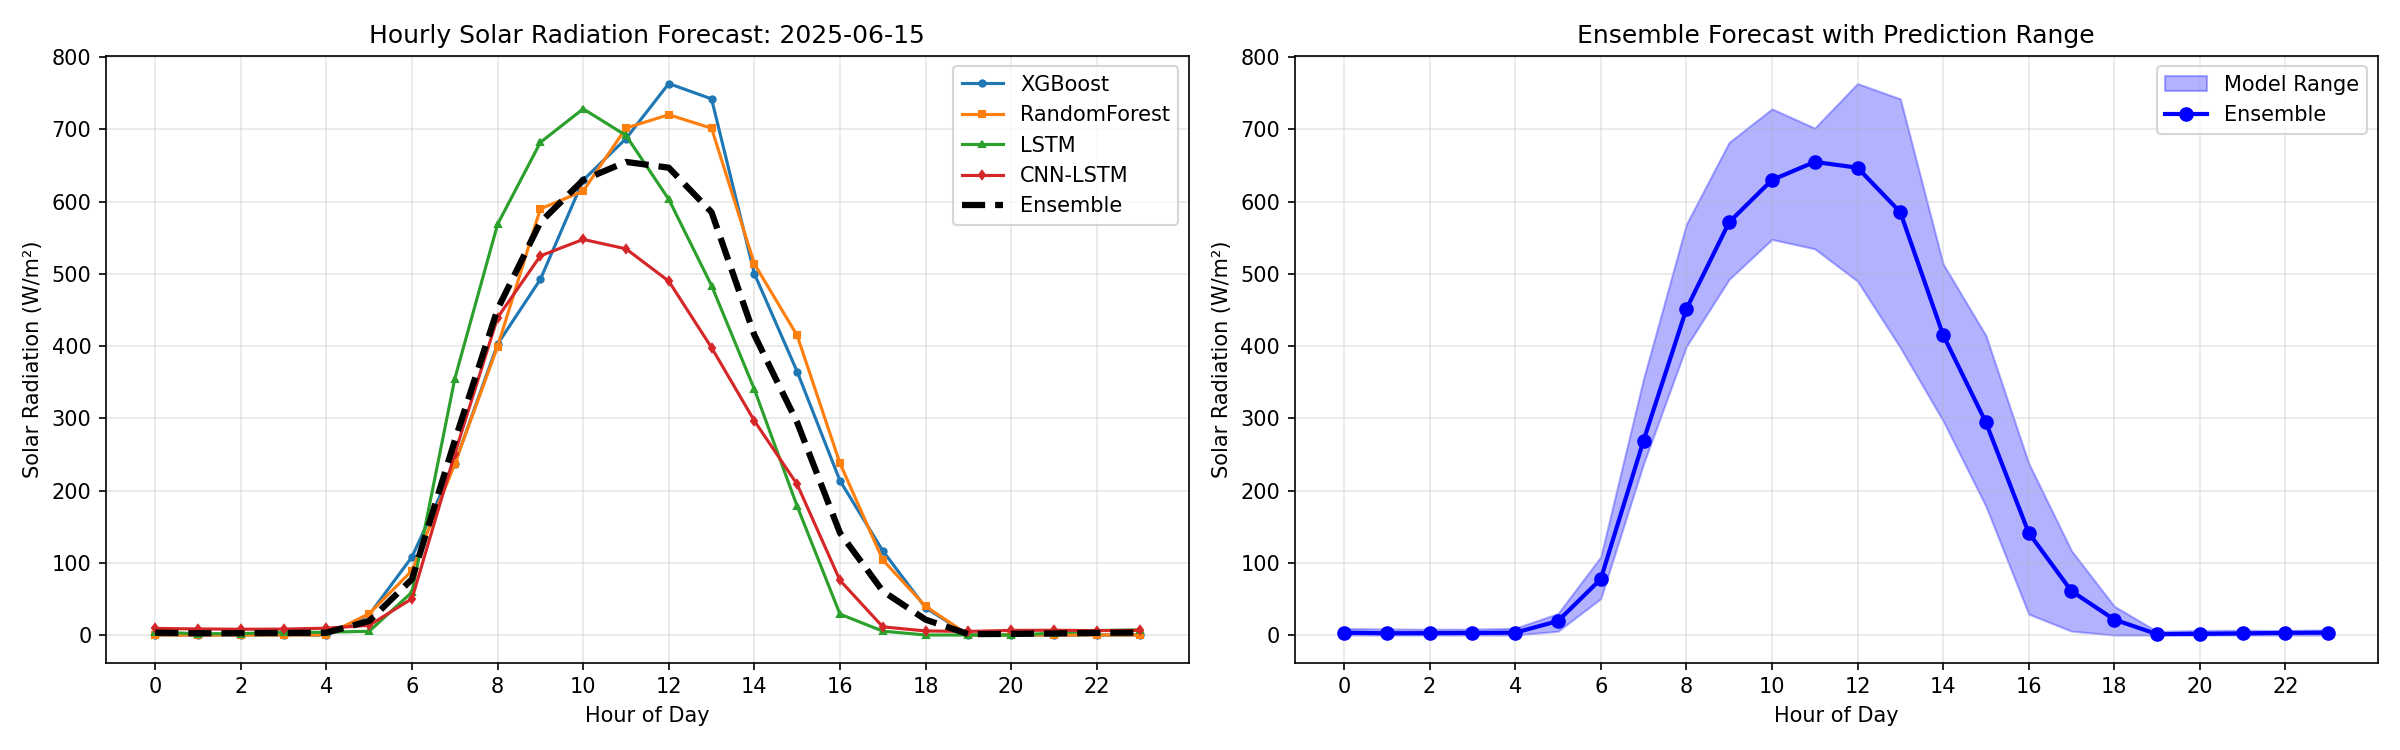

Values plotted in this chart, from the file beside it:
datetime, XGBoost, RandomForest, LSTM, CNN_LSTM, Ensemble
2025-06-15 00:00:00, 0.0, 0.0, 4.238, 9.121, 3.246
2025-06-15 01:00:00, 0.0, 0.0, 1.68, 8.426, 2.455
2025-06-15 02:00:00, 0.348, 0.0, 2.04, 8.003, 2.529
2025-06-15 03:00:00, 0.1578, 0.0, 3.51, 8.187, 2.882
2025-06-15 04:00:00, 0.02444, 0.0, 3.821, 9.439, 3.227
2025-06-15 05:00:00, 28.07, 29.63, 5.191, 13.42, 19.35
2025-06-15 06:00:00, 108.1, 89.08, 59.27, 50.29, 77.3
2025-06-15 07:00:00, 237.2, 237, 354.7, 251, 269.1
2025-06-15 08:00:00, 402.6, 399.3, 568.5, 439.3, 451
2025-06-15 09:00:00, 492.3, 589.8, 681.8, 524.8, 571.3
2025-06-15 10:00:00, 629.5, 614.5, 728.3, 547.5, 629.8
2025-06-15 11:00:00, 687.1, 701.6, 691.5, 534.5, 654.8
2025-06-15 12:00:00, 763.2, 720.1, 603.1, 489.8, 646.8
2025-06-15 13:00:00, 742, 701.5, 483.7, 397.8, 585.2
2025-06-15 14:00:00, 500.2, 513.8, 340.2, 296.5, 415.3
2025-06-15 15:00:00, 364.6, 414.6, 178.3, 208.5, 294.2
2025-06-15 16:00:00, 213.6, 237.7, 28.93, 75.71, 141.4
2025-06-15 17:00:00, 116.6, 104, 5.363, 11.33, 60.76
2025-06-15 18:00:00, 37.81, 39.8, 0.0, 5.602, 21.31
2025-06-15 19:00:00, 0.0, 0.0, 0.0, 5.008, 1.216
2025-06-15 20:00:00, 0.0, 0.0, 0.0, 6.357, 1.544
2025-06-15 21:00:00, 0.0, 0.0, 2.552, 6.641, 2.233
2025-06-15 22:00:00, 0.0, 0.0, 6.212, 6.096, 2.991
2025-06-15 23:00:00, 0.0, 0.0, 7.029, 6.532, 3.295
